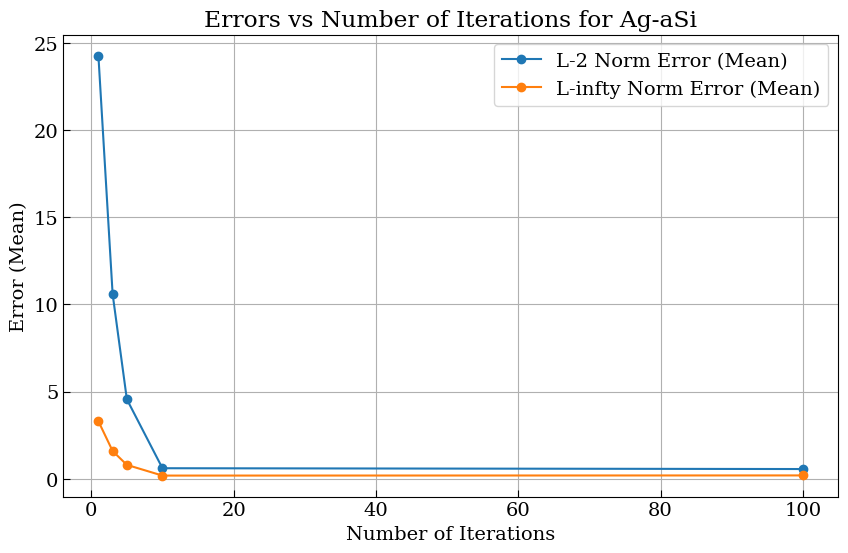
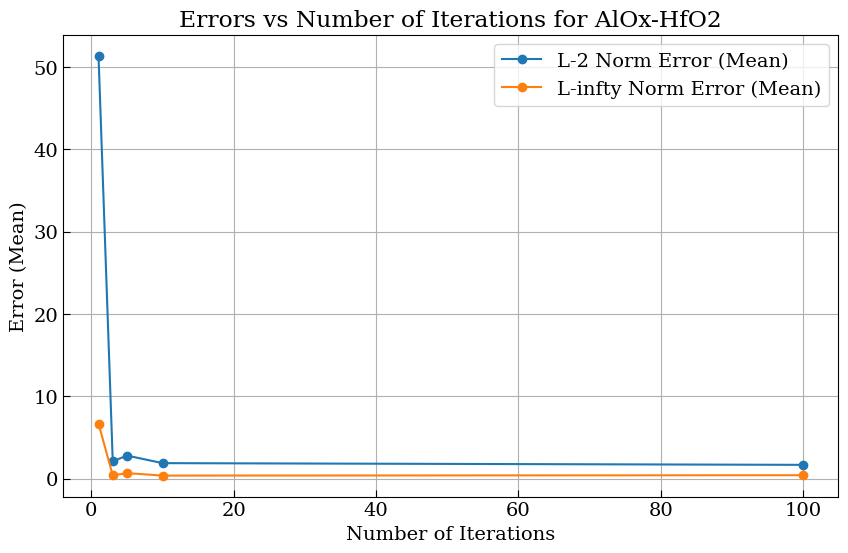
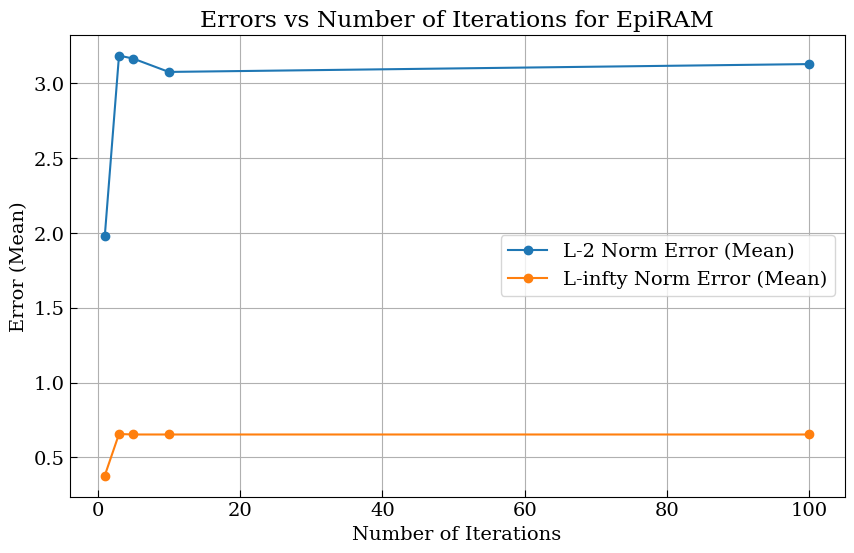
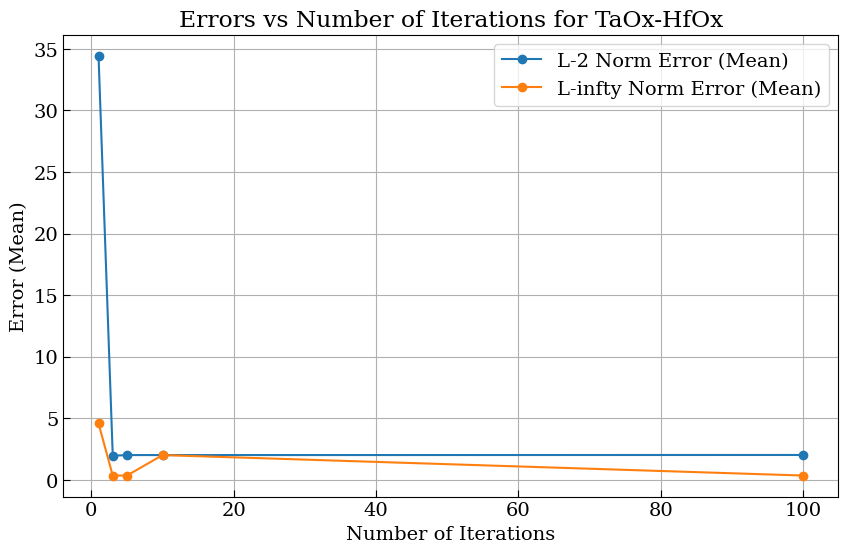

These figures' Python source, in order:
import pandas as pd
import numpy as np
import seaborn as sns
import matplotlib.pyplot as plt
from matplotlib.ticker import AutoMinorLocator

plt.rcParams['font.family'] = 'serif'
plt.rcParams['figure.dpi'] = 1000
plt.rcParams['font.size'] = 14
plt.rcParams['legend.fontsize'] = 14
plt.rcParams['xtick.direction'] = 'in'
plt.rcParams['ytick.direction'] = 'in'
plt.rcParams['xtick.major.size'] = 5.0
plt.rcParams['xtick.minor.size'] = 3.0
plt.rcParams['ytick.major.size'] = 5.0
plt.rcParams['ytick.minor.size'] = 3.0
plt.rcParams['axes.linewidth'] = 0.8
plt.rcParams['legend.handlelength'] = 2.0

data = {
    "Material": ["Ag-aSi", "Ag-aSi", "Ag-aSi", "Ag-aSi", "Ag-aSi", 
                 "AlOx-HfO2", "AlOx-HfO2", "AlOx-HfO2", "AlOx-HfO2", "AlOx-HfO2",
                 "EpiRAM", "EpiRAM", "EpiRAM", "EpiRAM", "EpiRAM",
                 "TaOx-HfOx", "TaOx-HfOx", "TaOx-HfOx", "TaOx-HfOx", "TaOx-HfOx"],
    "No. iteration": [1, 3, 5, 10, 100, 1, 3, 5, 10, 100, 1, 3, 5, 10, 100, 1, 3, 5, 10, 100],
    "L-2 Norm Error (Mean)": [24.27221, 10.5966, 4.5625, 0.6102, 0.563618,
                              51.3709, 2.1067, 2.8065, 1.8870, 1.6796,
                              1.9780, 3.1863, 3.1662, 3.0770, 3.1295,
                              34.45485, 1.9522, 2.004344, 2.004161, 2.012602],
    "L-infty Norm Error (Mean)": [3.3054, 1.5956, 0.8019, 0.1882, 0.197282,
                                  6.6886, 0.4079, 0.6746, 0.3762, 0.4198,
                                  0.3775, 0.6557, 0.6523, 0.6523, 0.6523,
                                  4.581318, 0.3386, 0.343384, 2.004161, 0.342148]
}

df = pd.DataFrame(data)
materials = df['Material'].unique()

for material in materials:
    material_data = df[df['Material'] == material]
    
    plt.figure(figsize=(10, 6))
    
    plt.plot(material_data['No. iteration'], material_data['L-2 Norm Error (Mean)'], marker='o', label='L-2 Norm Error (Mean)')
    plt.plot(material_data['No. iteration'], material_data['L-infty Norm Error (Mean)'], marker='o', label='L-infty Norm Error (Mean)')
    
    plt.title(f'Errors vs Number of Iterations for {material}')
    plt.xlabel('Number of Iterations')
    plt.ylabel('Error (Mean)')
    plt.legend()
    plt.grid(True)
    
    plt.show()
